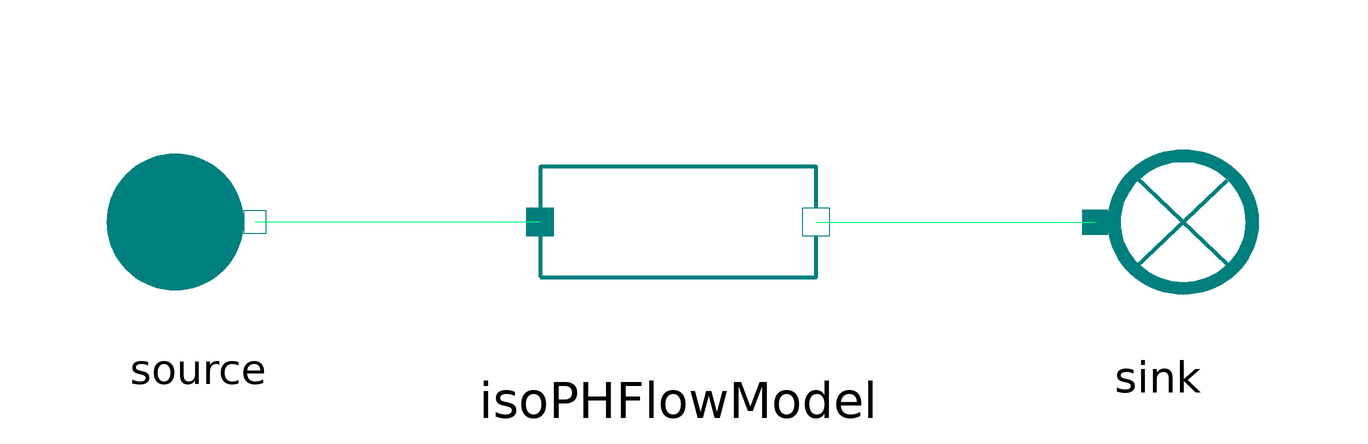

The Modelica model whose source follows is shown above as a component diagram (icons at their Placement, wires along their Line points).

model IsoPHFlowModel
      extends MetroscopeModelingLibrary.Utilities.Icons.Tests.RefMoistAirTestIcon;

      import MetroscopeModelingLibrary.Utilities.Units;

      // Boundary conditions
      input Units.Pressure source_P(start=1e5) "Pa";
      input Units.SpecificEnthalpy source_h(start=1e3) "J/kg";
      input Units.NegativeMassFlowRate source_Q(start=-100) "kg/s";
      input Units.Fraction source_relative_humidity(start=0.5) "1";

      MetroscopeModelingLibrary.RefMoistAir.BaseClasses.IsoPHFlowModel
                                                                 isoPHFlowModel
                                                                           annotation (Placement(transformation(extent={{-23,-23},{23,23}})));
      .MetroscopeModelingLibrary.RefMoistAir.BoundaryConditions.Source source annotation (Placement(transformation(extent={{-99,-19},{-61,19}})));
      .MetroscopeModelingLibrary.RefMoistAir.BoundaryConditions.Sink sink annotation (Placement(transformation(extent={{59,-20},{101,20}})));
    equation

      // Boundary Conditions
      source.h_out = source_h;
      source.P_out = source_P;
      source.Q_out = source_Q;
      source.relative_humidity = source_relative_humidity;

      connect(isoPHFlowModel.C_in, source.C_out) annotation (Line(points={{-23,0},{-70.5,0}}, color={0,255,128}));
      connect(isoPHFlowModel.C_out, sink.C_in) annotation (Line(points={{23,0},{69.5,0}}, color={0,255,128}));
    end IsoPHFlowModel;